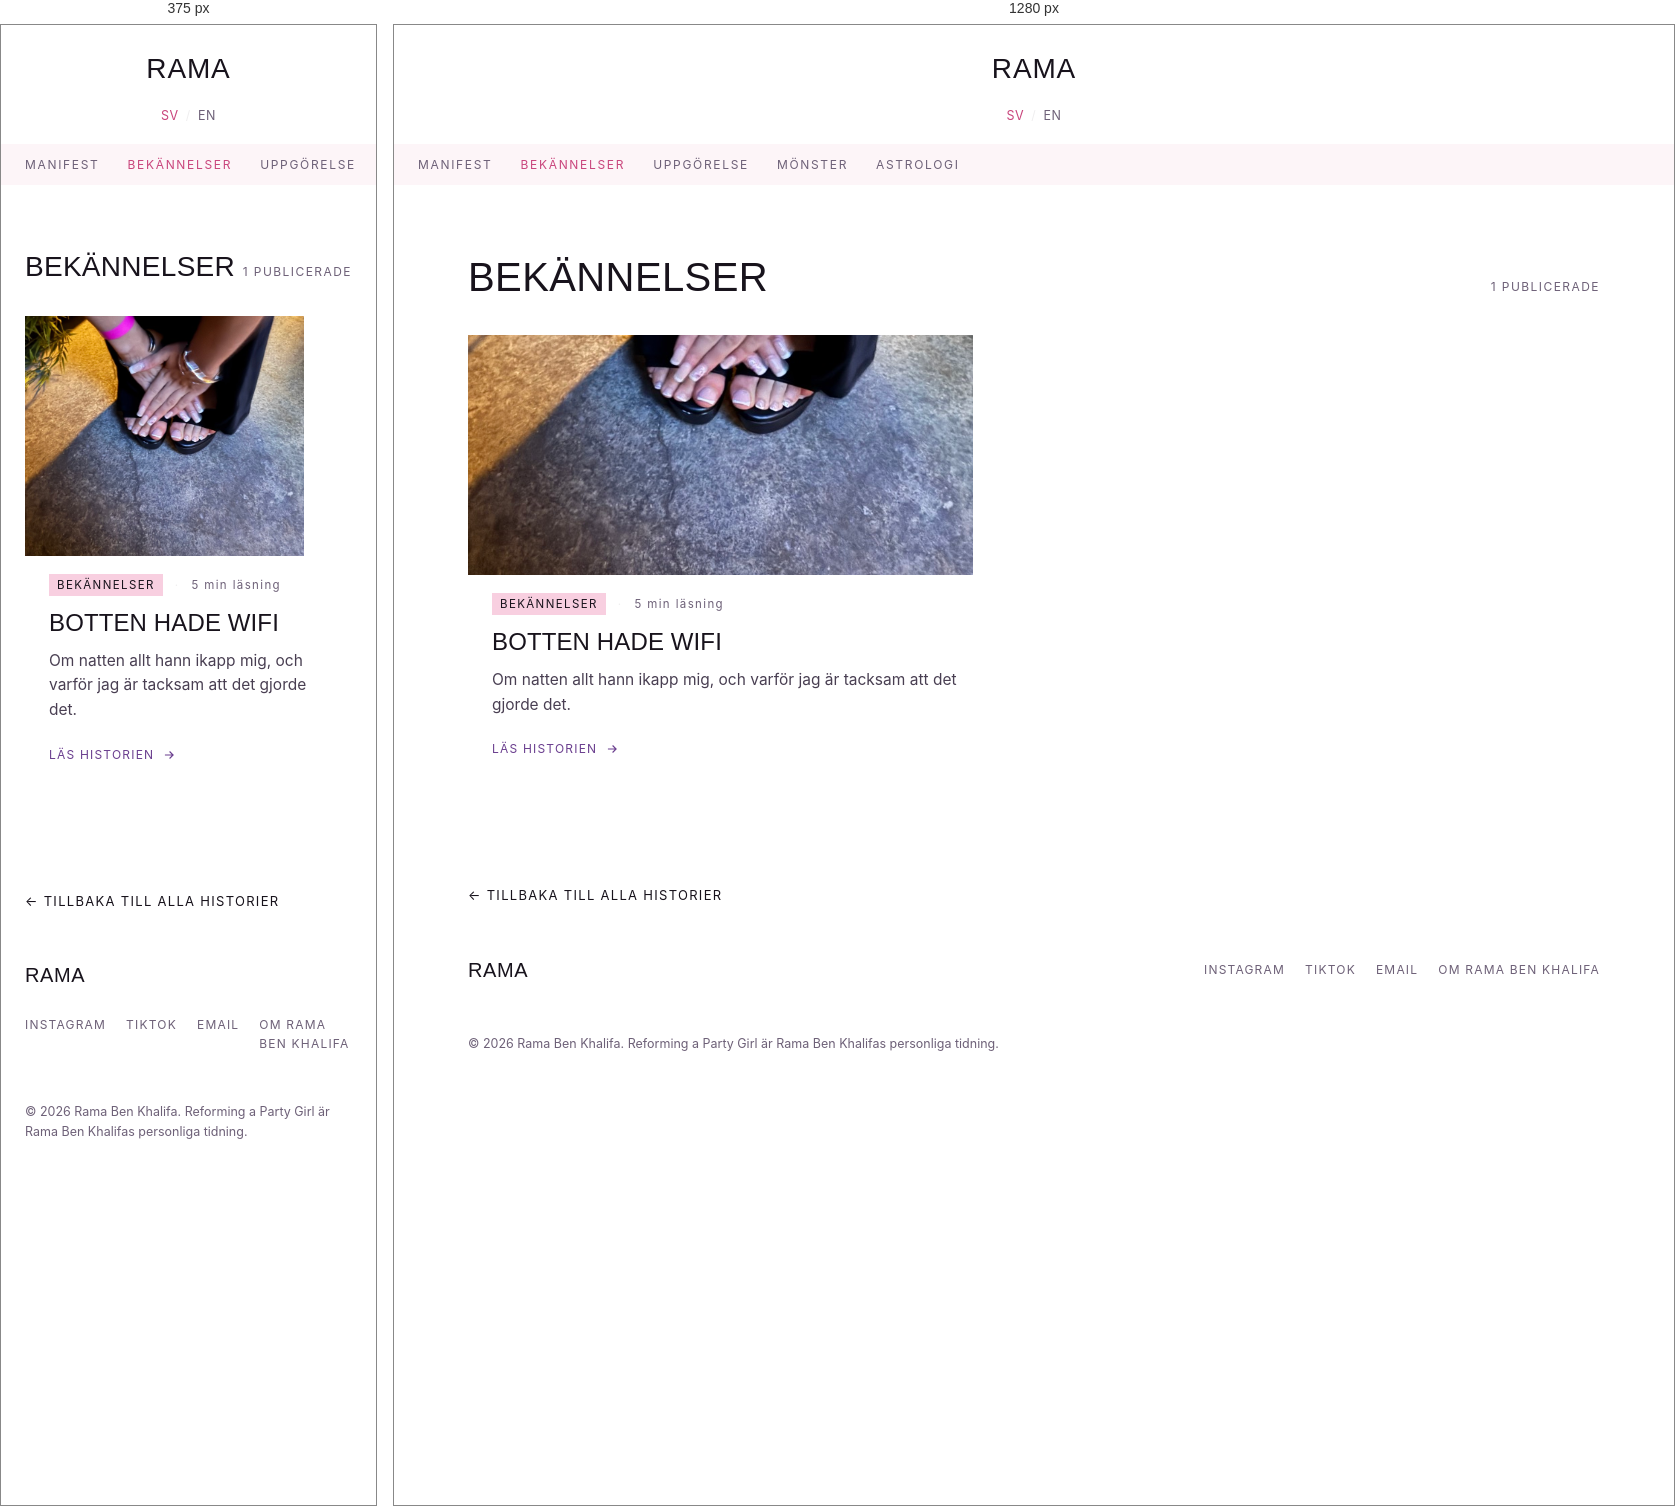
Rendered at 375 px and 1280 px, left to right.

<!-- file: index.html -->
<!DOCTYPE html>
<html lang="sv">
<head>
  <meta charset="UTF-8">
  <meta name="viewport" content="width=device-width, initial-scale=1.0">
  <title>BEKÄNNELSER | Rama Ben Khalifa — Reforming a Party Girl</title>
  <meta name="description" content="BEKÄNNELSER — Rama Ben Khalifa reformerar en partytjej — berättelser i jagform om kaos, ansvar, astrologi och det långsamma arbetet med att bli någon ny, i hennes egna ord.">
  <meta name="author" content="Rama Ben Khalifa">
  <link rel="canonical" href="https://ramabenkhalifa.com/category/confessions/">
  <link rel="alternate" hreflang="sv" href="https://ramabenkhalifa.com/category/confessions/">
  <link rel="alternate" hreflang="en" href="https://ramabenkhalifa.com/en/category/confessions/">
  <link rel="alternate" hreflang="x-default" href="https://ramabenkhalifa.com/category/confessions/">
  <link rel="icon" href="data:,">
  <meta property="og:type" content="website">
  <meta property="og:title" content="BEKÄNNELSER | Rama Ben Khalifa — Reforming a Party Girl">
  <meta property="og:description" content="BEKÄNNELSER — Rama Ben Khalifa reformerar en partytjej — berättelser i jagform om kaos, ansvar, astrologi och det långsamma arbetet med att bli någon ny, i hennes egna ord.">
  <meta property="og:url" content="https://ramabenkhalifa.com/category/confessions/">
  <meta property="og:locale" content="sv_SE">
  <meta property="og:site_name" content="Reforming a Party Girl">
  <meta name="twitter:card" content="summary_large_image">
  <meta name="twitter:title" content="BEKÄNNELSER | Rama Ben Khalifa — Reforming a Party Girl">
  <meta name="twitter:description" content="BEKÄNNELSER — Rama Ben Khalifa reformerar en partytjej — berättelser i jagform om kaos, ansvar, astrologi och det långsamma arbetet med att bli någon ny, i hennes egna ord.">
  <link rel="stylesheet" href="../../assets/css/style.css">
  <script>
  (function(){
    try{
      var pref = localStorage.getItem('rapg_lang');
      var nav = (navigator.language || navigator.userLanguage || 'en').toLowerCase();
      var wantSv = pref ? pref === 'sv' : nav.indexOf('sv') === 0;
      var isSv = true;
      if(!pref && wantSv !== isSv){
        window.location.replace('../../en/category/confessions/index.html');
      }
    }catch(e){}
  })();
  </script>
  <script type="application/ld+json">
  {
    "@context": "https://schema.org",
    "@type": "CollectionPage",
    "name": "BEKÄNNELSER",
    "url": "https://ramabenkhalifa.com/category/confessions/",
    "inLanguage": "sv",
    "author": {"@context": "https://schema.org", "@type": "Person", "name": "Rama Ben Khalifa", "url": "https://ramabenkhalifa.com", "description": "Rama Ben Khalifa reformerar en partytjej \u2014 ber\u00e4ttelser i jagform om kaos, ansvar, astrologi och det l\u00e5ngsamma arbetet med att bli n\u00e5gon ny, i hennes egna ord.", "sameAs": []}
  }
  </script>
</head>
<body>
  <header class="site">
    <div class="wrap nav">
      <a class="nav__mark" href="../../index.html">RAMA</a>
      <div class="nav__lang"><a class="is-active" href="../../index.html" onclick="localStorage.setItem('rapg_lang','sv')">SV</a><span>/</span><a class="" href="../../en/category/confessions/index.html" onclick="localStorage.setItem('rapg_lang','en')">EN</a></div>
    </div>
  </header>
  <div class="substrip"><div class="wrap substrip__row"><a href="../../category/manifesto/index.html">MANIFEST</a><a class="is-active" href="../../category/confessions/index.html">BEKÄNNELSER</a><a href="../../category/reckoning/index.html">UPPGÖRELSE</a><a href="../../category/patterns/index.html">MÖNSTER</a><a href="../../category/astrology/index.html">ASTROLOGI</a></div></div>
  <main>
    <section class="wrap" id="stories">
      <div class="section-head section-head--category">
        <h1>BEKÄNNELSER</h1>
        <span>1 PUBLICERADE</span>
      </div>
      <div class="grid">
      <a class="card" href="../../stories/rock-bottom-had-wifi/index.html">
        <img class="card__image card__image--rock-bottom-had-wifi" src="../../assets/img/detail-wristband.jpg" alt="">
        <div class="card__row">
          <span class="card__cat">BEKÄNNELSER</span>
          <span class="card__dot">&middot;</span>
          <span class="card__meta">5 min läsning</span>
        </div>
        <h3 class="card__title">Botten hade wifi</h3>
        <p class="card__dek">Om natten allt hann ikapp mig, och varför jag är tacksam att det gjorde det.</p>
        <span class="card__cta">LÄS HISTORIEN <svg width="14" height="14" viewBox="0 0 24 24" fill="none" stroke="currentColor" stroke-width="2"><path d="M5 12h14M13 6l6 6-6 6"/></svg></span>
      </a>
      </div>
      <a class="back-link" href="../../index.html#stories">&larr; TILLBAKA TILL ALLA HISTORIER</a>
    </section>
  </main>
  <footer class="site">
    <div class="wrap">
      <div class="footer__row">
        <div class="footer__mark">RAMA</div>
        <div class="footer__links">
          <a href="#">INSTAGRAM</a>
          <a href="#">TIKTOK</a>
          <a href="mailto:hello@ramabenkhalifa.com">EMAIL</a>
          <a href="../../about.html">OM RAMA BEN KHALIFA</a>
        </div>
      </div>
      <div class="footer__copy">&copy; 2026 Rama Ben Khalifa. Reforming a Party Girl är Rama Ben Khalifas personliga tidning.</div>
    </div>
  </footer>
</body>
</html>


/* @media block from style.css */
@media (max-width: 860px){
  .card{ grid-column: span 6; }
}